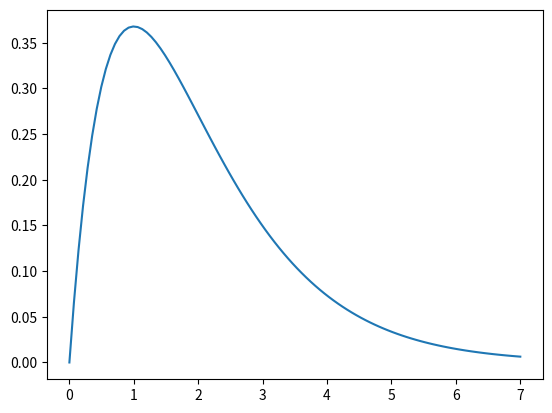

The script that saved this image:
from scipy import signal
system = ([1.0], [1.0, 2.0, 1.0])
t, y = signal.impulse(system)
import matplotlib.pyplot as plt
plt.plot(t, y)